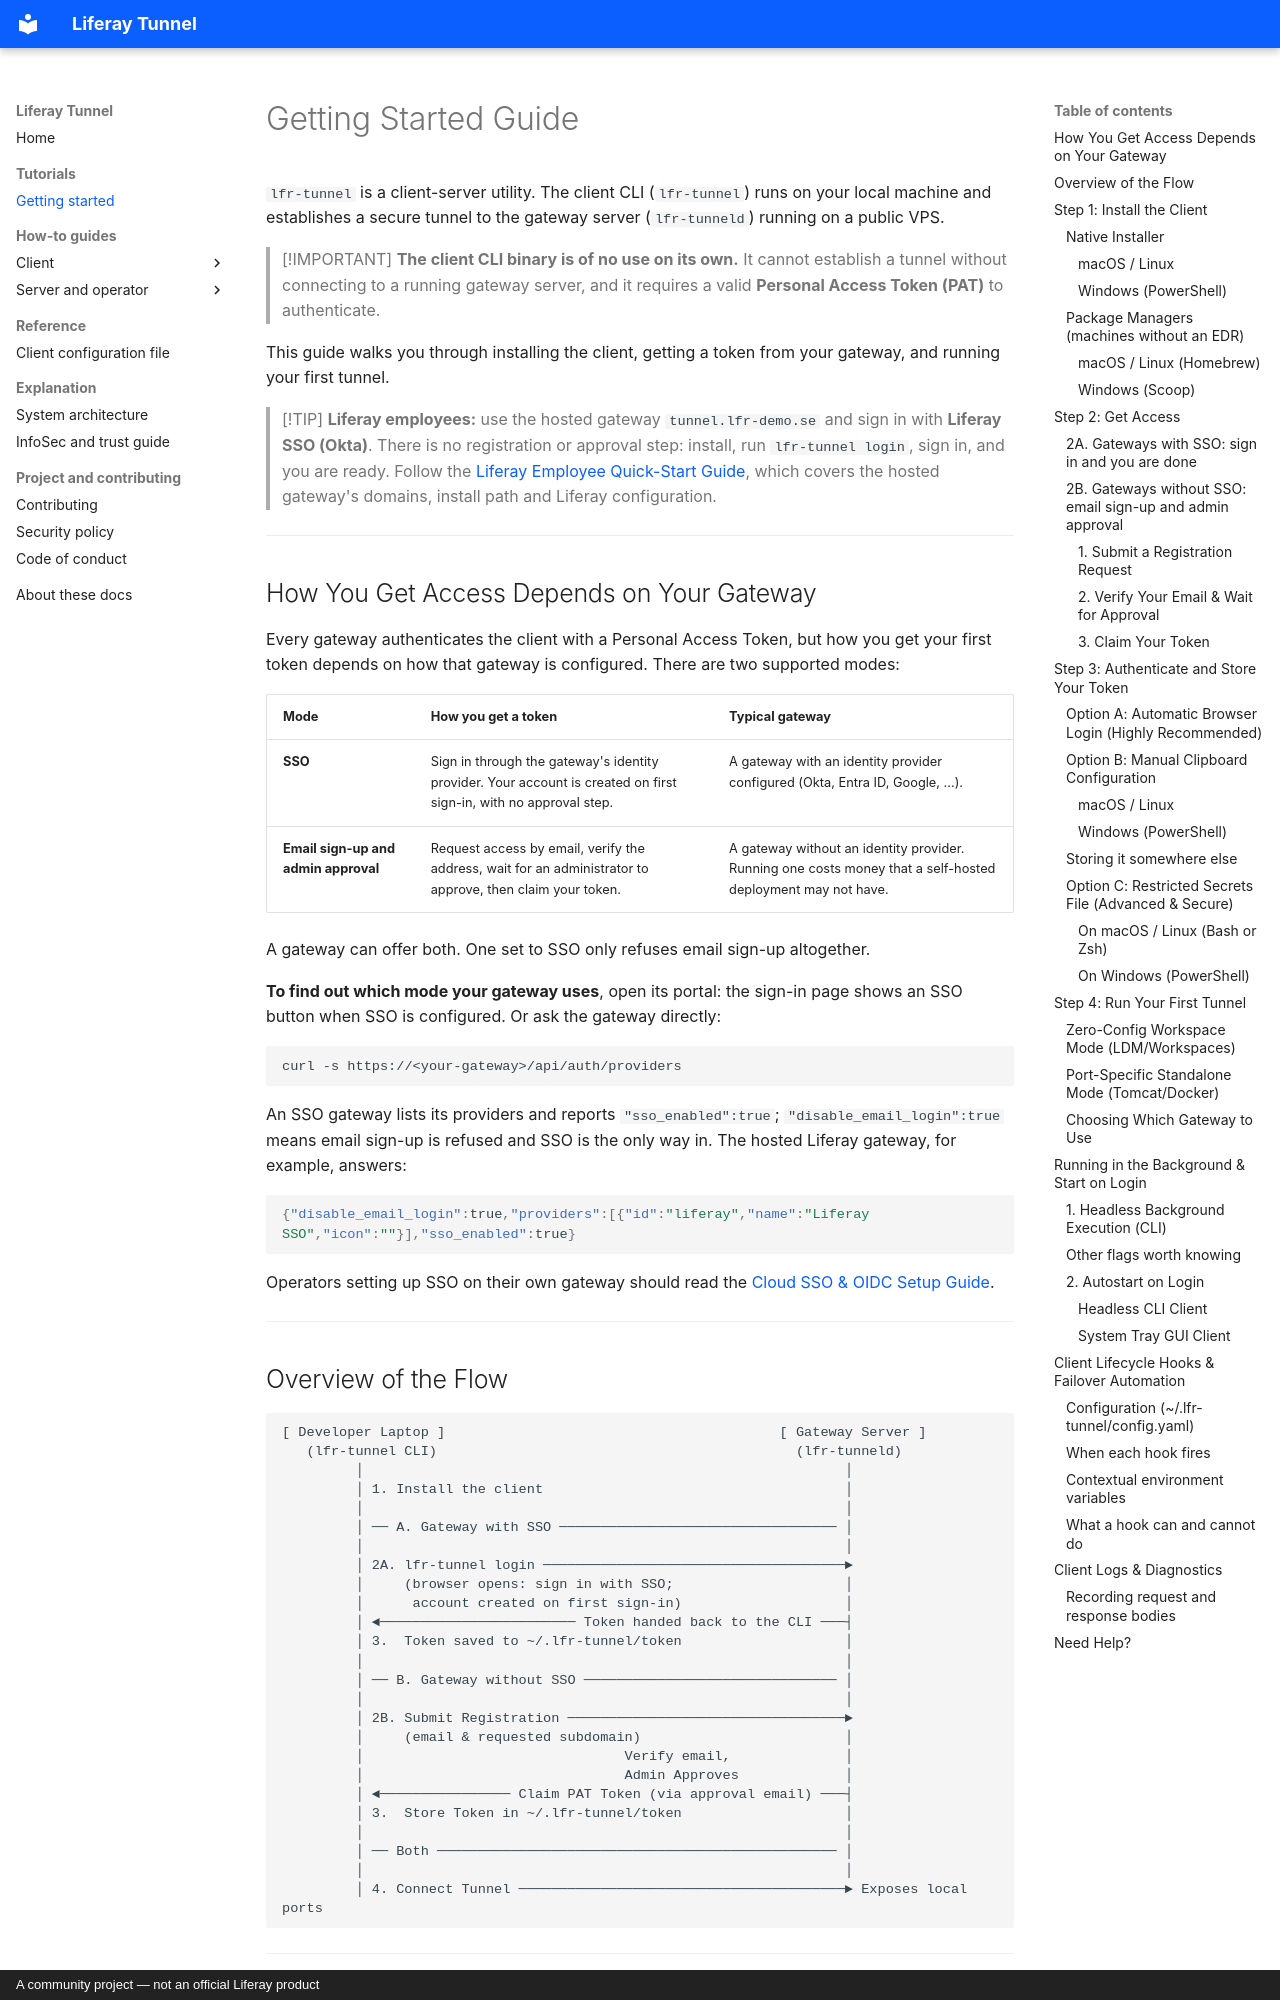

repository: peterrichards-lr/lfr-tunnel · page: getting_started/index.html · generator: mkdocs · copyright: A community project — not an official Liferay product

# Getting Started Guide

`lfr-tunnel` is a client-server utility. The client CLI (`lfr-tunnel`) runs on your local machine and establishes a secure tunnel to the gateway server (`lfr-tunneld`) running on a public VPS.

> [!IMPORTANT]
> **The client CLI binary is of no use on its own.** It cannot establish a tunnel without connecting to a running gateway server, and it requires a valid **Personal Access Token (PAT)** to authenticate.

This guide walks you through installing the client, getting a token from your gateway, and running your first tunnel.

> [!TIP]
> **Liferay employees:** use the hosted gateway `tunnel.lfr-demo.se` and sign in with
> **Liferay SSO (Okta)**. There is no registration or approval step: install, run
> `lfr-tunnel login`, sign in, and you are ready. Follow the [Liferay Employee Quick-Start Guide](liferay-se-guide.md),
> which covers the hosted gateway's domains, install path and Liferay configuration.

---

## How You Get Access Depends on Your Gateway

Every gateway authenticates the client with a Personal Access Token, but how you get your first
token depends on how that gateway is configured. There are two supported modes:

| Mode | How you get a token | Typical gateway |
|---|---|---|
| **SSO** | Sign in through the gateway's identity provider. Your account is created on first sign-in, with no approval step. | A gateway with an identity provider configured (Okta, Entra ID, Google, ...). |
| **Email sign-up and admin approval** | Request access by email, verify the address, wait for an administrator to approve, then claim your token. | A gateway without an identity provider. Running one costs money that a self-hosted deployment may not have. |

A gateway can offer both. One set to SSO only refuses email sign-up altogether.

**To find out which mode your gateway uses**, open its portal: the sign-in page shows an SSO
button when SSO is configured. Or ask the gateway directly:

```bash
curl -s https://<your-gateway>/api/auth/providers
```

An SSO gateway lists its providers and reports `"sso_enabled":true`; `"disable_email_login":true`
means email sign-up is refused and SSO is the only way in. The hosted Liferay gateway, for
example, answers:

```json
{"disable_email_login":true,"providers":[{"id":"liferay","name":"Liferay SSO","icon":""}],"sso_enabled":true}
```

Operators setting up SSO on their own gateway should read the
[Cloud SSO & OIDC Setup Guide](server/sso_cloud_guide.md).

---
